Run: headless pygame with SDL's dummy video driver; simulated clock (each Clock.tick advances the game by its frame time, no real sleeping); random seed 0; keys injected as events and as key.get_pressed() state; no mouse input.
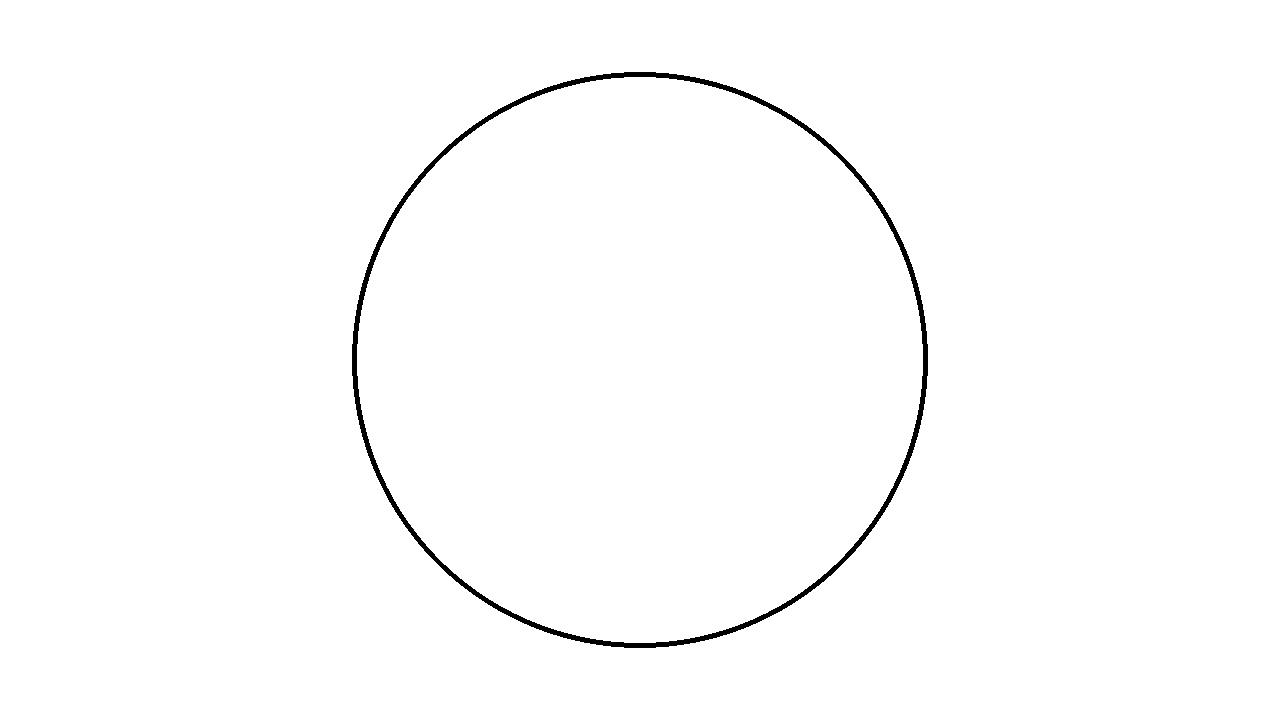
Frame 1 of 4 · flips 1–60 · no input
Frame 2 of 4 · flips 61–180 · tapped SPACE, RETURN · held RIGHT (→), D · screen unchanged from frame 1, image omitted
Frame 3 of 4 · flips 181–300 · held DOWN (↓), S · screen unchanged from frame 2, image omitted
Frame 4 of 4 · flips 301–420 · held LEFT (←), A, UP (↑), W · screen unchanged from frame 3, image omitted

The pygame program that drew these frames:

import pygame

pygame.init()

size = width, height = 1280, 720

screen = pygame.display.set_mode(size)

black = 0,0,0
white = 255,255,255

while 1:
  
  screen.fill(white)
  pos = (int(width/2), int(height/2))
  radius = int(height/2.5)
  pygame.draw.circle(screen, black, pos, radius, 5)
  pygame.display.flip()
